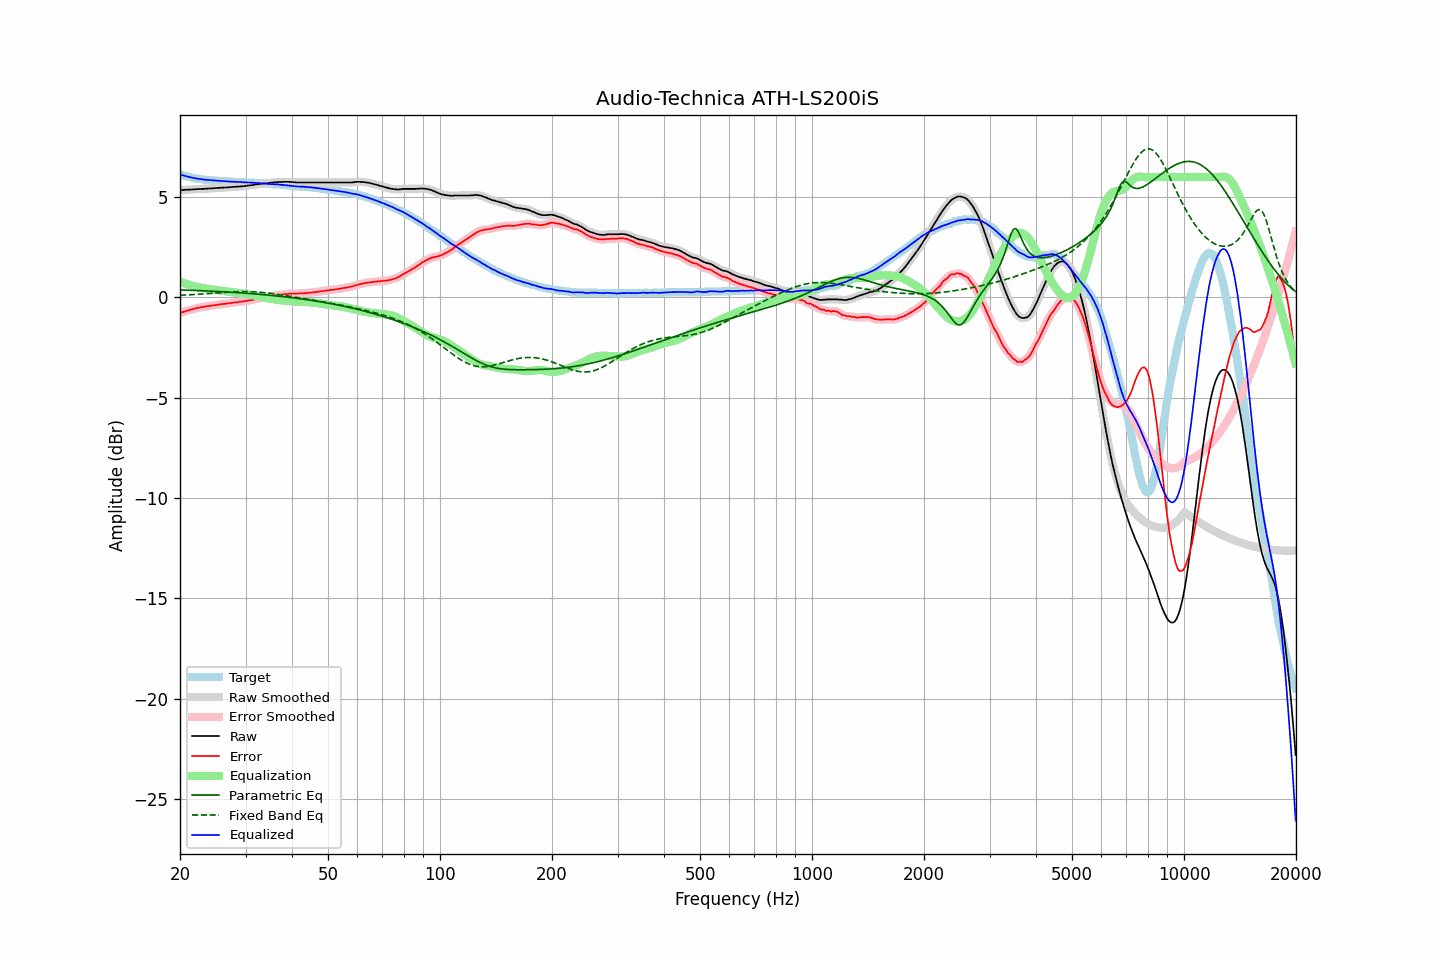

Source data for this figure (header and first rows):
frequency, raw, error, smoothed, error_smoothed, equalization, parametric_eq, fixed_band_eq, equalized_raw, equalized_smoothed, target
20.00, 5.35, -0.78, 5.35, -0.78, 0.78, 0.38, 0.11, 6.14, 6.13, 6.14
20.20, 5.35, -0.75, 5.36, -0.75, 0.75, 0.38, 0.11, 6.11, 6.11, 6.11
20.40, 5.36, -0.72, 5.36, -0.72, 0.72, 0.37, 0.12, 6.09, 6.09, 6.08
20.61, 5.36, -0.70, 5.37, -0.70, 0.70, 0.37, 0.12, 6.06, 6.06, 6.07
20.81, 5.37, -0.67, 5.37, -0.67, 0.67, 0.37, 0.13, 6.05, 6.04, 6.04
21.02, 5.37, -0.65, 5.37, -0.65, 0.65, 0.37, 0.13, 6.02, 6.02, 6.02
21.23, 5.37, -0.63, 5.38, -0.62, 0.62, 0.36, 0.13, 6.00, 6.00, 6.00
21.44, 5.38, -0.60, 5.38, -0.60, 0.60, 0.36, 0.14, 5.98, 5.98, 5.98
21.66, 5.38, -0.58, 5.39, -0.58, 0.58, 0.36, 0.14, 5.96, 5.97, 5.96
21.87, 5.39, -0.56, 5.39, -0.56, 0.56, 0.35, 0.15, 5.95, 5.95, 5.95
22.09, 5.39, -0.54, 5.40, -0.54, 0.54, 0.35, 0.15, 5.93, 5.94, 5.93
22.31, 5.40, -0.52, 5.40, -0.52, 0.52, 0.35, 0.16, 5.93, 5.92, 5.92
22.54, 5.40, -0.51, 5.41, -0.50, 0.50, 0.34, 0.16, 5.91, 5.91, 5.91
22.76, 5.41, -0.49, 5.41, -0.49, 0.49, 0.34, 0.17, 5.90, 5.90, 5.90
22.99, 5.41, -0.48, 5.41, -0.48, 0.47, 0.34, 0.17, 5.89, 5.89, 5.89
23.22, 5.41, -0.46, 5.42, -0.46, 0.46, 0.33, 0.18, 5.87, 5.88, 5.88
23.45, 5.42, -0.44, 5.42, -0.45, 0.45, 0.33, 0.18, 5.87, 5.87, 5.87
23.69, 5.42, -0.43, 5.43, -0.43, 0.44, 0.33, 0.19, 5.86, 5.86, 5.86
23.92, 5.43, -0.42, 5.43, -0.42, 0.42, 0.32, 0.20, 5.86, 5.86, 5.86
24.16, 5.43, -0.41, 5.44, -0.41, 0.41, 0.32, 0.20, 5.85, 5.85, 5.85
24.40, 5.44, -0.40, 5.44, -0.40, 0.40, 0.31, 0.21, 5.84, 5.84, 5.85
24.65, 5.44, -0.39, 5.45, -0.39, 0.39, 0.31, 0.21, 5.83, 5.84, 5.84
24.89, 5.45, -0.38, 5.45, -0.38, 0.38, 0.31, 0.22, 5.83, 5.83, 5.83
25.14, 5.45, -0.37, 5.46, -0.37, 0.37, 0.30, 0.23, 5.82, 5.82, 5.82
25.39, 5.46, -0.35, 5.46, -0.35, 0.36, 0.30, 0.23, 5.82, 5.82, 5.81
25.65, 5.46, -0.35, 5.47, -0.34, 0.34, 0.29, 0.24, 5.81, 5.81, 5.81
25.91, 5.47, -0.33, 5.47, -0.33, 0.33, 0.29, 0.24, 5.81, 5.81, 5.80
26.16, 5.47, -0.33, 5.48, -0.32, 0.32, 0.28, 0.25, 5.80, 5.80, 5.80
26.43, 5.48, -0.32, 5.48, -0.31, 0.31, 0.28, 0.25, 5.80, 5.80, 5.80
26.69, 5.48, -0.30, 5.49, -0.30, 0.30, 0.27, 0.26, 5.79, 5.79, 5.79
26.96, 5.49, -0.29, 5.49, -0.29, 0.29, 0.27, 0.26, 5.79, 5.78, 5.79
27.23, 5.49, -0.28, 5.50, -0.28, 0.28, 0.27, 0.27, 5.78, 5.78, 5.78
27.50, 5.50, -0.27, 5.50, -0.27, 0.27, 0.26, 0.27, 5.78, 5.78, 5.78
27.77, 5.51, -0.26, 5.51, -0.26, 0.26, 0.26, 0.28, 5.78, 5.77, 5.77
28.05, 5.51, -0.25, 5.52, -0.25, 0.25, 0.25, 0.28, 5.76, 5.77, 5.76
28.33, 5.52, -0.24, 5.52, -0.24, 0.24, 0.25, 0.29, 5.76, 5.76, 5.76
28.62, 5.52, -0.24, 5.53, -0.23, 0.23, 0.24, 0.29, 5.75, 5.76, 5.76
28.90, 5.53, -0.21, 5.53, -0.22, 0.22, 0.23, 0.29, 5.75, 5.75, 5.75
29.19, 5.54, -0.20, 5.54, -0.21, 0.21, 0.23, 0.29, 5.75, 5.75, 5.75
29.48, 5.54, -0.20, 5.55, -0.20, 0.20, 0.22, 0.29, 5.74, 5.75, 5.75
29.78, 5.55, -0.19, 5.56, -0.19, 0.19, 0.22, 0.29, 5.74, 5.74, 5.74
30.08, 5.56, -0.18, 5.56, -0.18, 0.17, 0.21, 0.29, 5.74, 5.74, 5.74
30.38, 5.57, -0.16, 5.57, -0.16, 0.16, 0.21, 0.29, 5.74, 5.74, 5.73
30.68, 5.58, -0.15, 5.58, -0.15, 0.15, 0.20, 0.29, 5.73, 5.73, 5.73
30.99, 5.59, -0.13, 5.59, -0.13, 0.13, 0.19, 0.29, 5.73, 5.73, 5.73
31.30, 5.60, -0.12, 5.60, -0.12, 0.12, 0.19, 0.29, 5.72, 5.72, 5.73
31.61, 5.61, -0.10, 5.62, -0.10, 0.10, 0.18, 0.28, 5.71, 5.72, 5.71
31.93, 5.63, -0.08, 5.63, -0.08, 0.08, 0.17, 0.28, 5.72, 5.71, 5.71
32.24, 5.64, -0.06, 5.64, -0.06, 0.06, 0.17, 0.27, 5.71, 5.71, 5.71
32.57, 5.65, -0.04, 5.66, -0.05, 0.05, 0.16, 0.27, 5.70, 5.70, 5.70
32.89, 5.66, -0.03, 5.66, -0.03, 0.03, 0.15, 0.26, 5.70, 5.70, 5.70
33.22, 5.67, -0.02, 5.68, -0.01, 0.02, 0.15, 0.25, 5.69, 5.69, 5.69
33.55, 5.68, 0.00, 5.68, -0.00, 0.00, 0.14, 0.25, 5.69, 5.69, 5.68
33.89, 5.69, 0.02, 5.69, 0.01, -0.01, 0.13, 0.24, 5.68, 5.68, 5.68
34.23, 5.69, 0.02, 5.70, 0.03, -0.03, 0.12, 0.23, 5.67, 5.67, 5.68
34.57, 5.70, 0.04, 5.71, 0.04, -0.04, 0.12, 0.22, 5.66, 5.66, 5.66
34.92, 5.71, 0.06, 5.71, 0.05, -0.06, 0.11, 0.21, 5.66, 5.66, 5.66
35.27, 5.72, 0.07, 5.73, 0.07, -0.07, 0.10, 0.20, 5.65, 5.65, 5.66
35.62, 5.73, 0.09, 5.73, 0.09, -0.08, 0.09, 0.19, 5.65, 5.65, 5.64
35.97, 5.74, 0.10, 5.74, 0.10, -0.10, 0.09, 0.18, 5.65, 5.65, 5.64
... 635 more rows
